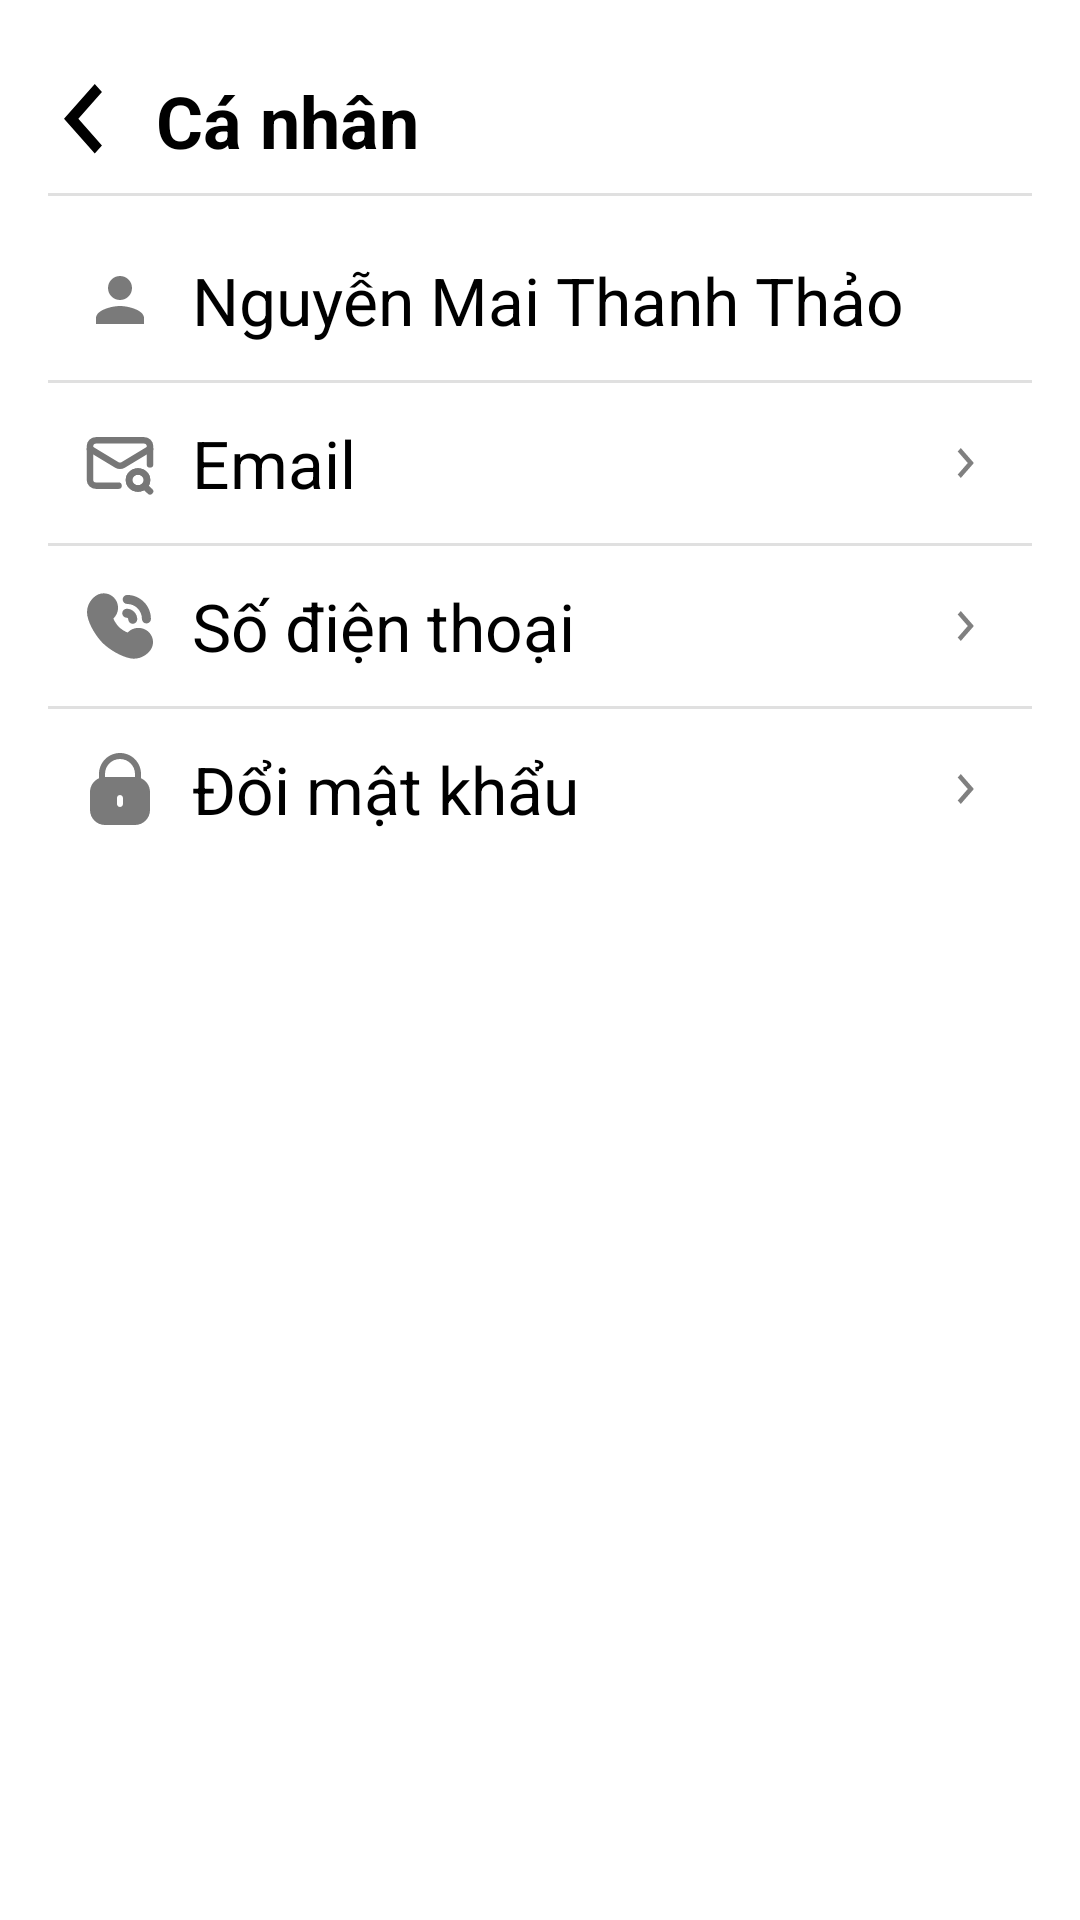

The Android layout XML behind this screen, and the referenced resources:
<!-- AndroidManifest.xml: application theme Theme.Nav -->
<!-- res/layout/fragment_personal.xml -->
<LinearLayout xmlns:android="http://schemas.android.com/apk/res/android"
    android:orientation="vertical"
    android:background="@color/white"
    android:layout_width="match_parent"
    android:layout_height="match_parent"
    android:padding="16dp">

    
    <LinearLayout
        android:orientation="horizontal"
        android:gravity="center_vertical"
        android:layout_width="match_parent"
        android:layout_height="wrap_content"
        android:paddingVertical="8dp">

        <ImageView
            android:id="@+id/btnBack"
            android:src="@drawable/ic_arrow_back"
            android:layout_width="24dp"
            android:layout_height="24dp"
            android:layout_marginEnd="12dp" />

        <TextView
            android:layout_width="wrap_content"
            android:layout_height="wrap_content"
            android:text="Cá nhân"
            android:textColor="@color/black"
            android:textSize="24sp"
            android:textStyle="bold" />
    </LinearLayout>

    <View
        android:layout_width="match_parent"
        android:layout_height="1dp"
        android:background="#E0E0E0" />

    
    <LinearLayout
        android:orientation="vertical"
        android:layout_width="match_parent"
        android:layout_height="wrap_content"
        android:layout_marginTop="8dp">

        
        <LinearLayout
            android:orientation="horizontal"
            android:gravity="center_vertical"
            android:padding="12dp"
            android:background="?android:attr/selectableItemBackground"
            android:layout_width="match_parent"
            android:layout_height="wrap_content">
            <ImageView
                android:src="@drawable/ic_person"
                android:layout_width="24dp"
                android:layout_height="24dp"
                android:layout_marginEnd="12dp" />

            <TextView
                android:id="@+id/tvName"
                android:layout_width="0dp"
                android:layout_height="wrap_content"
                android:layout_weight="1"
                android:text="Nguyễn Mai Thanh Thảo"
                android:textColor="@color/black"
                android:textSize="22sp" />
        </LinearLayout>

        <View android:layout_width="match_parent" android:layout_height="1dp" android:background="#E0E0E0"/>

        
        <LinearLayout
            android:orientation="horizontal"
            android:gravity="center_vertical"
            android:padding="12dp"
            android:background="?android:attr/selectableItemBackground"
            android:layout_width="match_parent"
            android:layout_height="wrap_content">
            <ImageView
                android:src="@drawable/ic_email_gray"
                android:layout_width="24dp"
                android:layout_height="24dp"
                android:layout_marginEnd="12dp" />

            <TextView
                android:id="@+id/tvEmail"
                android:layout_width="0dp"
                android:layout_height="wrap_content"
                android:layout_weight="1"
                android:text="Email"
                android:textColor="@color/black"
                android:textSize="22sp" />
            <ImageView
                android:src="@drawable/ic_arrow_right"
                android:layout_width="20dp"
                android:layout_height="20dp" />
        </LinearLayout>

        <View android:layout_width="match_parent" android:layout_height="1dp" android:background="#E0E0E0"/>

        
        <LinearLayout
            android:orientation="horizontal"
            android:gravity="center_vertical"
            android:padding="12dp"
            android:background="?android:attr/selectableItemBackground"
            android:layout_width="match_parent"
            android:layout_height="wrap_content">
            <ImageView
                android:src="@drawable/ic_phone"
                android:layout_width="24dp"
                android:layout_height="24dp"
                android:layout_marginEnd="12dp" />

            <TextView
                android:id="@+id/tvPhone"
                android:layout_width="0dp"
                android:layout_height="wrap_content"
                android:layout_weight="1"
                android:text="Số điện thoại"
                android:textColor="@color/black"
                android:textSize="22sp" />
            <ImageView
                android:src="@drawable/ic_arrow_right"
                android:layout_width="20dp"
                android:layout_height="20dp" />
        </LinearLayout>

        <View android:layout_width="match_parent" android:layout_height="1dp" android:background="#E0E0E0"/>

        
        <LinearLayout
            android:id="@+id/btnChangePassword"
            android:orientation="horizontal"
            android:gravity="center_vertical"
            android:padding="12dp"
            android:background="?android:attr/selectableItemBackground"
            android:layout_width="match_parent"
            android:layout_height="wrap_content">
            <ImageView
                android:src="@drawable/ic_lock"

                android:layout_width="24dp"
                android:layout_height="24dp"
                android:layout_marginEnd="12dp" />

            <TextView
                android:layout_width="0dp"
                android:layout_height="wrap_content"
                android:layout_weight="1"
                android:text="Đổi mật khẩu"
                android:textColor="@color/black"
                android:textSize="22sp" />
            <ImageView
                android:src="@drawable/ic_arrow_right"
                android:layout_width="20dp"
                android:layout_height="20dp" />
        </LinearLayout>
    </LinearLayout>
</LinearLayout>
<!-- resources referenced by this layout -->
<resources>
  <color name="black">#FF000000</color>
  <color name="white">#FFFFFFFF</color>
  <!-- drawable ic_arrow_back (drawable) -->
  <vector xmlns:android="http://schemas.android.com/apk/res/android"
      android:width="13dp"
      android:height="23dp"
      android:viewportWidth="13"
      android:viewportHeight="23">
    <path
        android:pathData="M10,22.203L0,11.102L10,0L12.333,2.59L4.667,11.102L12.333,19.613L10,22.203Z"
        android:fillColor="#000000"/>
  </vector>
  <!-- drawable ic_arrow_right (drawable) -->
  <vector xmlns:android="http://schemas.android.com/apk/res/android" android:autoMirrored="true" android:height="33dp" android:viewportHeight="33" android:viewportWidth="30" android:width="30dp">
        
      <path android:fillAlpha="0.5" android:fillColor="#000000" android:pathData="M12.115,24.75L19.383,16.5L12.115,8.25L10.419,10.175L15.991,16.5L10.419,22.825L12.115,24.75Z"/>
      
  </vector>
  <!-- drawable ic_lock (drawable) -->
  <vector xmlns:android="http://schemas.android.com/apk/res/android"
      android:width="512dp"
      android:height="512dp"
      android:viewportWidth="512"
      android:viewportHeight="512">
    <path
        android:pathData="M405.33,179.71V149.33C405.33,66.86 338.48,0 256,0C173.52,0 106.67,66.86 106.67,149.33V179.71C67.84,196.66 42.72,234.97 42.67,277.33V405.33C42.74,464.21 90.45,511.93 149.33,512H362.67C421.55,511.93 469.26,464.21 469.33,405.33V277.33C469.28,234.97 444.16,196.66 405.33,179.71ZM277.33,362.67C277.33,374.45 267.78,384 256,384C244.22,384 234.67,374.45 234.67,362.67V320C234.67,308.22 244.22,298.67 256,298.67C267.78,298.67 277.33,308.22 277.33,320V362.67ZM362.67,170.67H149.33V149.33C149.33,90.42 197.09,42.67 256,42.67C314.91,42.67 362.67,90.42 362.67,149.33V170.67Z"
        android:fillColor="#7A7A7A"/>
  </vector>
  <!-- drawable ic_person (drawable) -->
  <vector xmlns:android="http://schemas.android.com/apk/res/android"
      android:width="24dp"
      android:height="24dp"
      android:viewportWidth="24"
      android:viewportHeight="24">
      <path
          android:fillColor="#7A7A7A"
          android:pathData="M12,12c2.21,0 4,-1.79 4,-4s-1.79,-4 -4,-4 -4,1.79 -4,4 1.79,4 4,4zM12,14c-2.67,0 -8,1.34 -8,4v2h16v-2c0,-2.66 -5.33,-4 -8,-4z"/>
  </vector>
  <!-- drawable ic_phone (drawable) -->
  <vector xmlns:android="http://schemas.android.com/apk/res/android"
      android:width="24dp"
      android:height="24dp"
      android:viewportWidth="24"
      android:viewportHeight="24">
    <path
  
        android:pathData="M14.243,9.24C14.522,9.24 14.749,9.478 14.749,9.771C14.749,10.6 15.42,11.271 16.249,11.271C17.078,11.271 17.749,10.6 17.749,9.771C17.749,7.824 16.176,6.24 14.243,6.24C13.414,6.24 12.743,6.911 12.743,7.74C12.743,8.569 13.414,9.24 14.243,9.24Z"
        android:fillColor="#7A7A7A"/>
    <path
        android:pathData="M14.386,4.65C17.102,4.65 19.311,6.896 19.311,9.655C19.311,10.484 19.982,11.155 20.811,11.155C21.64,11.155 22.311,10.484 22.311,9.655C22.311,5.241 18.756,1.65 14.386,1.65C13.557,1.65 12.886,2.321 12.886,3.15C12.886,3.979 13.557,4.65 14.386,4.65Z"
        android:fillColor="#7A7A7A"/>
    <path
        android:pathData="M22.771,15.935C22.291,14.465 21.101,13.313 19.589,12.852C17.862,12.326 15.993,12.77 14.709,14.01L14.529,14.184C13.614,13.86 12.364,13.025 11.655,12.347C10.956,11.633 10.116,10.404 9.787,9.501L9.954,9.331C11.213,8.057 11.662,6.199 11.128,4.481C10.661,2.982 9.497,1.805 8.014,1.332C6.32,0.79 4.49,1.236 3.226,2.494C2.853,2.82 0.461,5.069 1.11,8.566C1.772,11.918 4.162,15.564 6.262,17.715C8.413,19.768 12.096,22.132 15.486,22.786C15.9,22.861 16.296,22.894 16.674,22.894C19.503,22.894 21.302,21.019 21.593,20.694C22.869,19.44 23.321,17.62 22.771,15.934V15.935Z"
        android:fillColor="#7A7A7A"/>
  </vector>
  <style name="Theme.Nav" parent="Theme.MaterialComponents.DayNight.NoActionBar">
          <item name="colorPrimary">@color/blue_primary</item>
          <item name="colorOnPrimary">@color/white</item>
          <item name="colorOnSecondary">@color/white</item>
  
  
      </style>
  <color name="blue_primary">#004977</color>
</resources>
